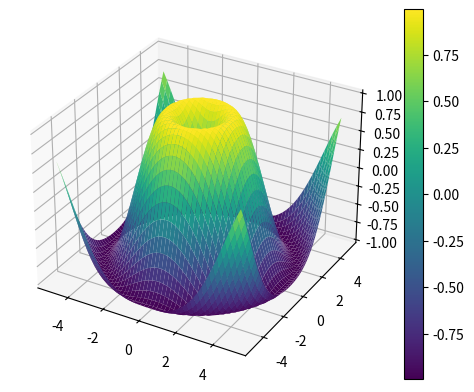

Reproduce this figure in Python.
import matplotlib.pyplot as plt
from mpl_toolkits.mplot3d import Axes3D
import numpy as np

# Criando dados para o gráfico
x = np.linspace(-5, 5, 50)
y = np.linspace(-5, 5, 50)
x, y = np.meshgrid(x, y)
z = np.sin(np.sqrt(x**2 + y**2))

# Criando a figura e o eixo 3D
fig = plt.figure()
ax = fig.add_subplot(111, projection='3d')

# Gerando o gráfico de superfície
surf = ax.plot_surface(x, y, z, cmap='viridis')

# Adicionando uma barra de cores
fig.colorbar(surf)

# Exibindo o gráfico
plt.show()